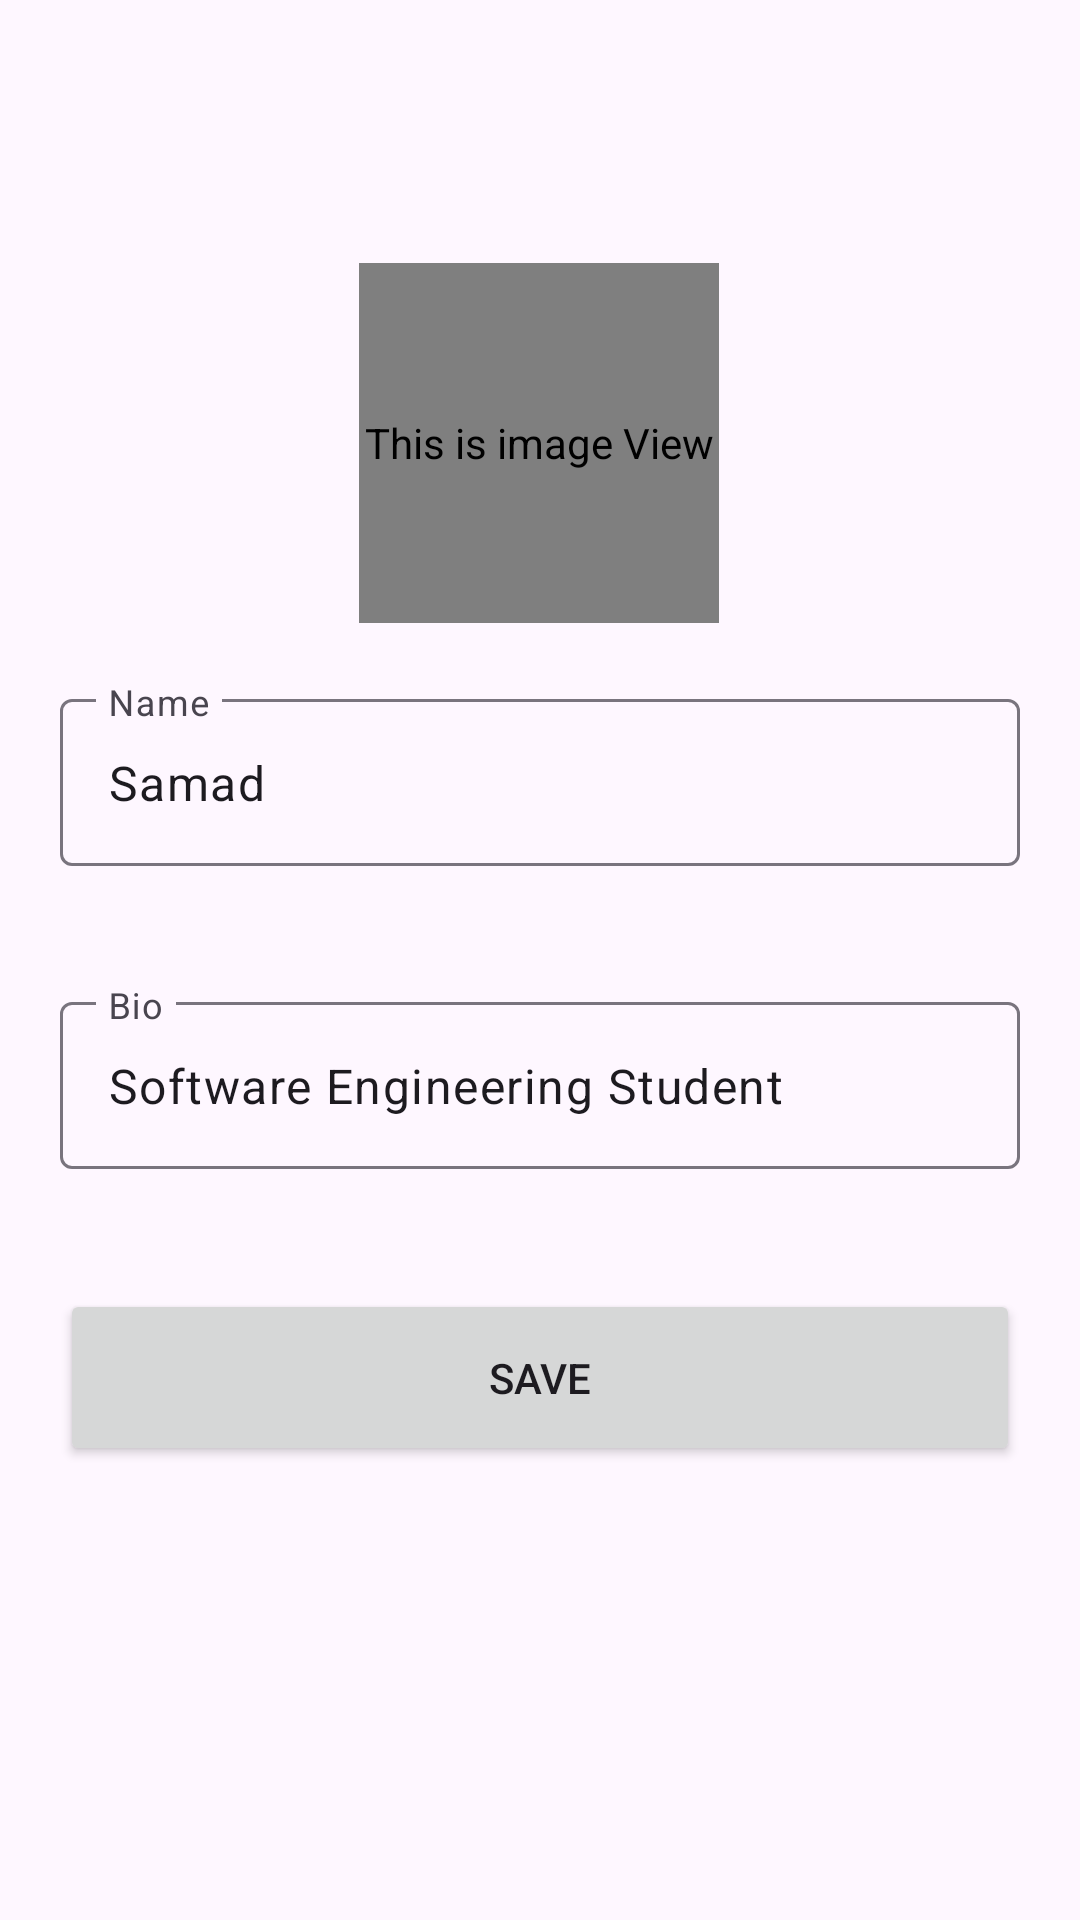

Layout XML and referenced resources for this Android screen:
<!-- AndroidManifest.xml: application theme Theme.Jube -->
<!-- res/layout/activity_edit_profile.xml -->
<?xml version="1.0" encoding="utf-8"?>
<androidx.constraintlayout.widget.ConstraintLayout xmlns:android="http://schemas.android.com/apk/res/android"
    xmlns:app="http://schemas.android.com/apk/res-auto"
    xmlns:tools="http://schemas.android.com/tools"
    android:id="@+id/main"
    android:layout_width="match_parent"
    android:layout_height="match_parent"
    tools:context=".EditProfile">

    <de.hdodenhof.circleimageview.CircleImageView
        android:id="@+id/circleImageView"
        android:layout_width="120dp"
        android:layout_height="120dp"
        android:layout_gravity="center_horizontal"
        android:layout_marginBottom="16dp"
        android:contentDescription="This is image View"
        android:onClick="selectImg"
        android:src="@drawable/profile_icon"
        app:layout_constraintBottom_toBottomOf="parent"
        app:layout_constraintEnd_toEndOf="parent"
        app:layout_constraintHorizontal_bias="0.498"
        app:layout_constraintStart_toStartOf="parent"
        app:layout_constraintTop_toTopOf="parent"
        app:layout_constraintVertical_bias="0.174" />

    <com.google.android.material.textfield.TextInputLayout
        android:id="@+id/textInputLayout"
        android:layout_width="match_parent"
        android:layout_height="wrap_content"
        android:padding="20dp"
        app:layout_constraintTop_toBottomOf="@+id/circleImageView">

        <com.google.android.material.textfield.TextInputEditText
            android:id="@+id/name"
            android:layout_width="match_parent"
            android:layout_height="wrap_content"
            android:hint="Name"
            android:text="Samad" />
    </com.google.android.material.textfield.TextInputLayout>

    <com.google.android.material.textfield.TextInputLayout
        android:id="@+id/textInputLayout2"
        android:layout_width="match_parent"
        android:layout_height="wrap_content"
        android:padding="20dp"
        app:layout_constraintTop_toBottomOf="@+id/textInputLayout">

        <com.google.android.material.textfield.TextInputEditText
            android:id="@+id/bio"
            android:layout_width="match_parent"
            android:layout_height="wrap_content"
            android:hint="Bio"
            android:text="Software Engineering Student" />
    </com.google.android.material.textfield.TextInputLayout>

    <Button
        android:id="@+id/button2"
        android:layout_width="match_parent"
        android:layout_height="wrap_content"
        android:layout_margin="20dp"
        android:onClick="save"
        android:padding="20dp"
        android:text="Save"
        app:layout_constraintTop_toBottomOf="@+id/textInputLayout2"
        tools:layout_editor_absoluteX="20dp" />
</androidx.constraintlayout.widget.ConstraintLayout>
<!-- resources referenced by this layout -->
<resources>
  <style name="Theme.Jube" parent="Base.Theme.Jube" />
  <style name="Base.Theme.Jube" parent="Theme.Material3.DayNight.NoActionBar">
          
          
      </style>
</resources>
